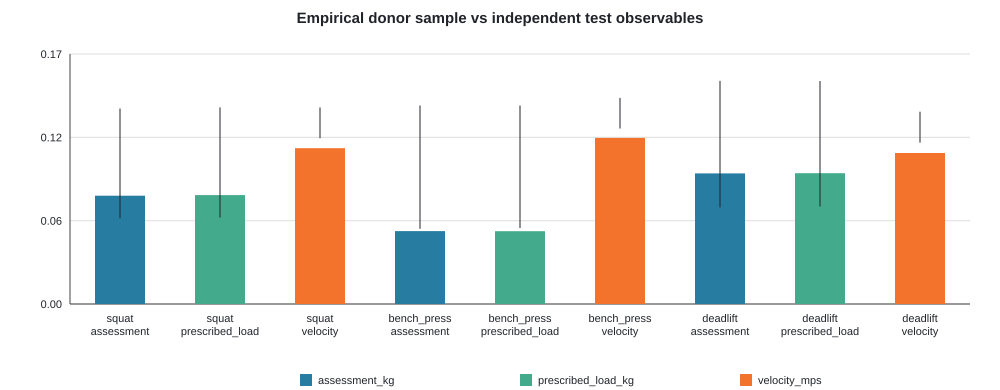

Values plotted in this chart, from the file beside it:
metric, lift, channel, unit, value, ci95_lower, ci95_upper, n_entities
history_schedule_combination_total_varia…, all, schedule, probability, 0.237, 0.237, 0.3178, 384
plan_horizon_total_variation, all, declared_plan, probability, 0.0000000000, 0.0000000000, 0.0000000000, 384
visible_summary_correlation_frobenius, all, 58_summary_features, correlation_matrix_frobenius, 3.274, 3.513, 4.204, 384
visible_field_wasserstein_1_normalized, squat, assessment_kg, training_sd(assessment_kg), 0.0753, 0.05958, 0.1359, 384
visible_field_wasserstein_1_normalized, squat, prescribed_load_kg, training_sd(prescribed_load_kg), 0.07569, 0.06016, 0.1367, 384
visible_field_wasserstein_1_normalized, squat, velocity_mps, training_sd(velocity_mps), 0.1084, 0.1153, 0.1367, 384
visible_field_wasserstein_1_normalized, bench_press, assessment_kg, training_sd(assessment_kg), 0.05066, 0.05229, 0.138, 384
visible_field_wasserstein_1_normalized, bench_press, prescribed_load_kg, training_sd(prescribed_load_kg), 0.05064, 0.05277, 0.138, 384
visible_field_wasserstein_1_normalized, bench_press, velocity_mps, training_sd(velocity_mps), 0.1155, 0.122, 0.1433, 384
visible_field_wasserstein_1_normalized, deadlift, assessment_kg, training_sd(assessment_kg), 0.09082, 0.06711, 0.1552, 384
visible_field_wasserstein_1_normalized, deadlift, prescribed_load_kg, training_sd(prescribed_load_kg), 0.09091, 0.06782, 0.155, 384
visible_field_wasserstein_1_normalized, deadlift, velocity_mps, training_sd(velocity_mps), 0.105, 0.1121, 0.1337, 384
